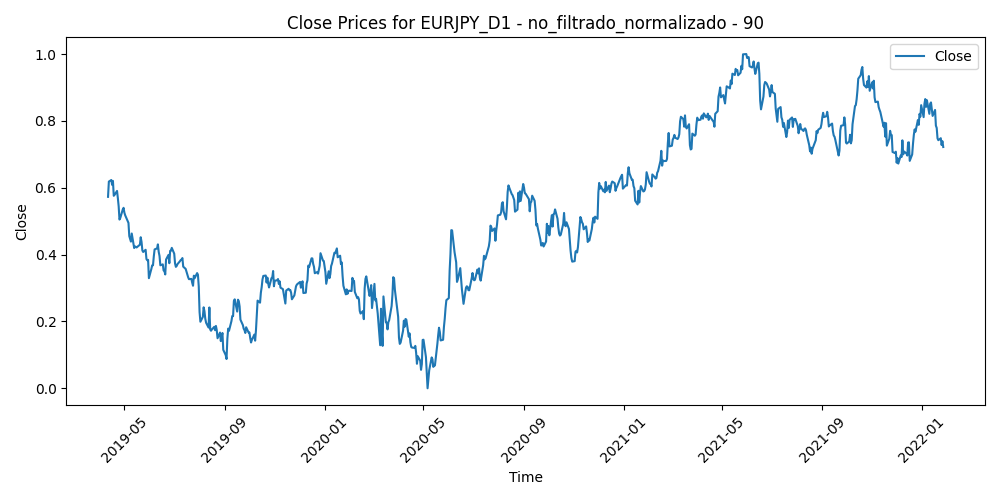

Source data for this figure (header and first rows):
Time, Close, Volume, diferencia_media_90
2019-04-11, 0.5728, 0.136, 0.5561
2019-04-12, 0.6184, 0.1524, 0.4733
2019-04-15, 0.6231, 0.1054, 0.4634
2019-04-16, 0.6086, 0.1464, 0.487
2019-04-17, 0.6204, 0.1008, 0.464
2019-04-18, 0.5759, 0.1248, 0.5402
2019-04-19, 0.5787, 0.05236, 0.5321
2019-04-22, 0.5904, 0.0604, 0.5083
2019-04-23, 0.5691, 0.1195, 0.5435
2019-04-24, 0.5447, 0.1686, 0.5839
2019-04-25, 0.5047, 0.1554, 0.6511
2019-04-26, 0.5095, 0.1414, 0.639
2019-04-29, 0.5348, 0.05987, 0.5918
2019-04-30, 0.5399, 0.1227, 0.5812
2019-05-01, 0.5255, 0.08873, 0.6057
2019-05-02, 0.5175, 0.1253, 0.6179
2019-05-03, 0.5117, 0.1216, 0.6258
2019-05-06, 0.4948, 0.2029, 0.6536
2019-05-07, 0.4552, 0.2092, 0.7216
2019-05-08, 0.447, 0.2214, 0.7359
2019-05-09, 0.4388, 0.2439, 0.7508
2019-05-10, 0.4631, 0.2764, 0.7077
2019-05-13, 0.4196, 0.2369, 0.7827
2019-05-14, 0.4246, 0.1869, 0.7721
2019-05-15, 0.4229, 0.2163, 0.7731
2019-05-16, 0.4213, 0.1787, 0.7738
2019-05-17, 0.4235, 0.253, 0.7682
2019-05-20, 0.4296, 0.2041, 0.7563
2019-05-21, 0.4519, 0.1791, 0.716
2019-05-22, 0.4379, 0.1495, 0.7396
2019-05-23, 0.4124, 0.2459, 0.7829
2019-05-24, 0.4078, 0.1757, 0.7888
2019-05-27, 0.4144, 0.08417, 0.775
2019-05-28, 0.3868, 0.2082, 0.8217
2019-05-29, 0.3829, 0.2374, 0.8257
2019-05-30, 0.3842, 0.1833, 0.8215
2019-05-31, 0.3294, 0.2882, 0.9145
2019-06-03, 0.3571, 0.2789, 0.8621
2019-06-04, 0.3677, 0.2599, 0.8398
2019-06-05, 0.3679, 0.2602, 0.836
2019-06-06, 0.3948, 0.2548, 0.7858
2019-06-07, 0.4154, 0.2187, 0.7464
2019-06-10, 0.4186, 0.1639, 0.7377
2019-06-11, 0.4305, 0.1811, 0.7141
2019-06-12, 0.4081, 0.2032, 0.7512
2019-06-13, 0.3957, 0.1751, 0.7709
2019-06-14, 0.3679, 0.1859, 0.8176
2019-06-17, 0.3708, 0.1109, 0.8097
2019-06-18, 0.3523, 0.2098, 0.8386
2019-06-19, 0.3508, 0.1855, 0.8377
2019-06-20, 0.3406, 0.2759, 0.852
2019-06-21, 0.3852, 0.2454, 0.7703
2019-06-24, 0.3992, 0.1716, 0.7427
2019-06-25, 0.3742, 0.2519, 0.7833
2019-06-26, 0.4111, 0.2077, 0.7146
2019-06-27, 0.4116, 0.1822, 0.7108
2019-06-28, 0.4201, 0.1809, 0.6929
2019-07-01, 0.4027, 0.2088, 0.72
2019-07-02, 0.3734, 0.1624, 0.7678
2019-07-03, 0.3633, 0.1393, 0.781
... 667 more rows
